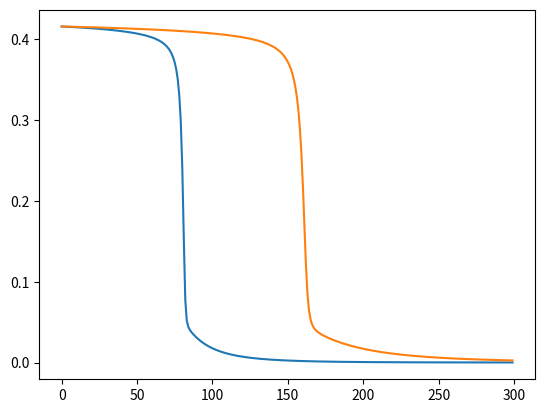

Python code for this plot:
import pandas as pd
import numpy as np
import matplotlib.pyplot as plt
import math 

def func(X,w,b):
  return np.dot(X,w) + b

def sig(yin):
  return 1/(1+ math.exp(-yin))

def mse(yhat,y):
  mse=0
  # print(yhat,y)
  for i in range(len(y)):
    mse+=(yhat[i]-y[i])**2
  return mse/2

def plot_mse(mse_list,epochs):
  x=[i for i in range(epochs)]
  plt.plot(x,mse_list)

def stochastic_gd (X,Y):
  w,b,c,epoch = -2,-2,1,300
  mse_list=[]
  for i in range(epoch):
    result = []
    for x,y in zip(X,Y):
      yhat = sig(func(x,w,b))
      delw = c*(y-yhat)*yhat*(1-yhat)*x
      delb = c*(y-yhat)*yhat*(1-yhat)
      w += delw
      b += delb
      result.append(yhat)
      if (len(result)==len(Y)):
        mse_list.append(mse(result,Y))
    print(f"Epoch: {i+1}\tWeight: {w}, Bias: {b}\t y_hat: {result}\t MSE: {mse_list[-1]}")
  plot_mse(mse_list,epoch)
  print(f"\n\nFinal weights: {w}\tBias {b}\t\tMean Squared Error: {mse_list[-1]}")

X = [0.5,2.5]
Y = [0.2,0.9]
stochastic_gd(X,Y)

def batch_gd (X,Y):
  w,b,c,epoch = -2,-2,1,300
  mse_list=[]
  for i in range(epoch):
    result = []
    delw=delb=0
    for x,y in zip(X,Y):
      yhat = sig(func(x,w,b))
      delw += c*(y-yhat)*yhat*(1-yhat)*x
      delb += c*(y-yhat)*yhat*(1-yhat)
      result.append(yhat)
      if (len(result)==len(Y)):
        mse_list.append(mse(result,Y))
    delw = delw/len(Y)
    delb = delb/len(Y)
    w += delw
    b += delb
    print(f"Epoch: {i+1}\tWeight: {w}, Bias: {b}\t y_hat: {result}\t MSE: {mse_list[-1]}")
  plot_mse(mse_list,epoch)
  print(f"\n\nFinal weights: {w}\tBias {b}\tMean Squared Error: {mse_list[-1]}")


X = [0.5,2.5]
Y = [0.2,0.9]
batch_gd(X,Y)